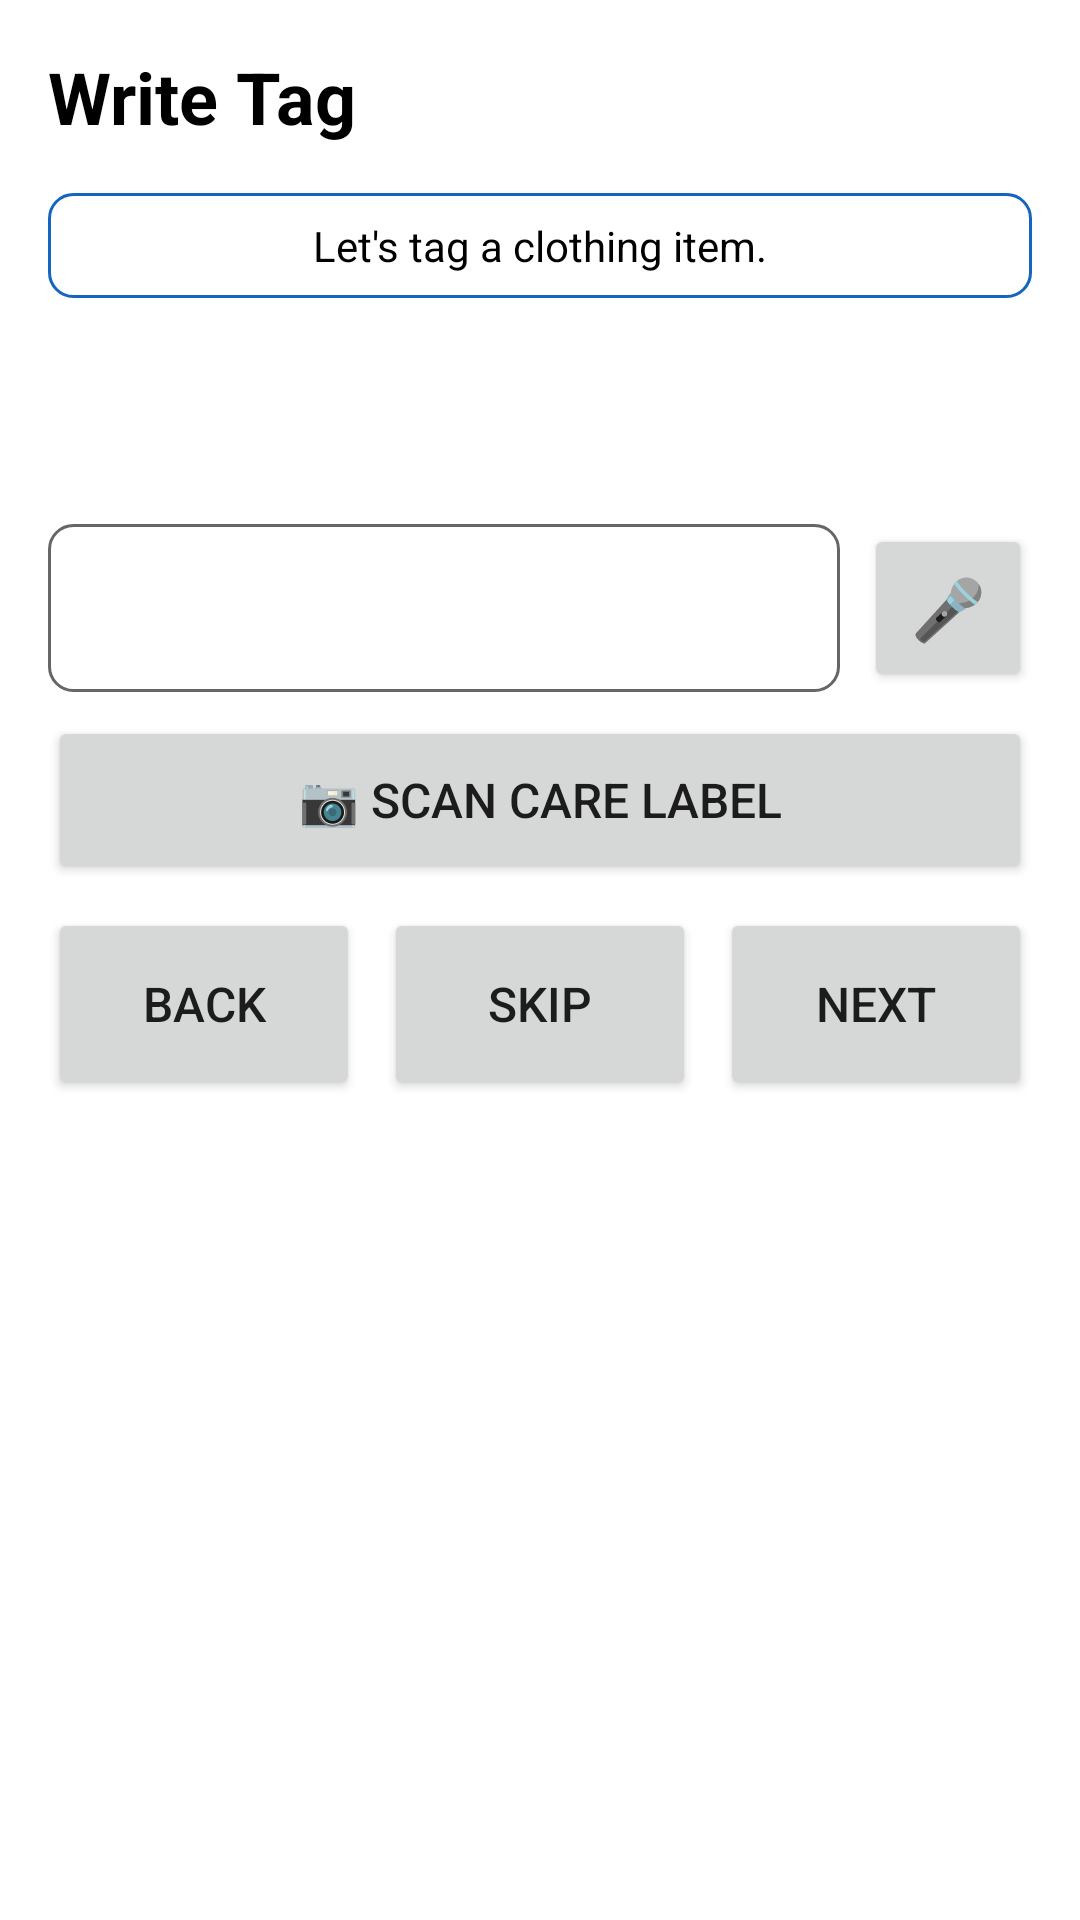

Here is an Android app screen rendered from its layout file. Give the layout XML and the strings, colors and styles it references.
<!-- AndroidManifest.xml: application theme Theme.LexaWEAR -->
<!-- res/layout/fragment_nfc.xml -->
<?xml version="1.0" encoding="utf-8"?>
<LinearLayout
    xmlns:android="http://schemas.android.com/apk/res/android"
    android:layout_width="match_parent"
    android:layout_height="match_parent"
    android:orientation="vertical"
    android:background="?android:attr/colorBackground">

    
    <TextView
        android:layout_width="wrap_content"
        android:layout_height="wrap_content"
        android:text="@string/write_title"
        android:textSize="24sp"
        android:textStyle="bold"
        android:textColor="?attr/colorOnBackground"
        android:layout_margin="16dp" />

    
    <TextView
        android:id="@+id/tv_status"
        android:layout_width="match_parent"
        android:layout_height="wrap_content"
        android:text="@string/write_status_default"
        android:textSize="14sp"
        android:textColor="?attr/colorOnSurface"
        android:gravity="center"
        android:padding="8dp"
        android:background="@drawable/status_background"
        android:layout_marginStart="16dp"
        android:layout_marginEnd="16dp"
        android:layout_marginBottom="16dp"
        android:accessibilityLiveRegion="polite" />

    
    <TextView
        android:id="@+id/tv_step_indicator"
        android:layout_width="wrap_content"
        android:layout_height="wrap_content"
        android:textSize="12sp"
        android:textColor="?attr/colorOnSurface"
        android:layout_marginStart="16dp"
        android:layout_marginBottom="4dp" />

    
    <TextView
        android:id="@+id/tv_question"
        android:layout_width="match_parent"
        android:layout_height="wrap_content"
        android:textSize="20sp"
        android:textStyle="bold"
        android:textColor="?attr/colorOnBackground"
        android:layout_marginStart="16dp"
        android:layout_marginEnd="16dp"
        android:layout_marginBottom="12dp"
        android:accessibilityLiveRegion="polite" />

    
    <LinearLayout
        android:id="@+id/layout_free_text"
        android:layout_width="match_parent"
        android:layout_height="wrap_content"
        android:orientation="horizontal"
        android:layout_marginStart="16dp"
        android:layout_marginEnd="16dp"
        android:layout_marginBottom="8dp"
        android:gravity="center_vertical">

        
        <EditText
            android:id="@+id/et_step_input"
            android:layout_width="0dp"
            android:layout_height="56dp"
            android:layout_weight="1"
            android:textSize="16sp"
            android:padding="12dp"
            android:background="@drawable/input_background"
            android:inputType="textCapSentences"
            android:contentDescription="@string/input_description" />

        
        <Button
            android:id="@+id/btn_mic"
            android:layout_width="56dp"
            android:layout_height="56dp"
            android:layout_marginStart="8dp"
            android:text="🎤"
            android:textSize="20sp"
            android:padding="0dp"
            android:contentDescription="@string/btn_mic_description" />

    </LinearLayout>

    
    <Button
        android:id="@+id/btn_camera"
        android:layout_width="match_parent"
        android:layout_height="56dp"
        android:layout_marginStart="16dp"
        android:layout_marginEnd="16dp"
        android:layout_marginBottom="8dp"
        android:text="@string/btn_camera_care"
        android:textSize="16sp"
        android:contentDescription="@string/btn_camera_description" />

    
    <ScrollView
        android:id="@+id/scroll_options"
        android:layout_width="match_parent"
        android:layout_height="0dp"
        android:layout_weight="1"
        android:layout_marginStart="16dp"
        android:layout_marginEnd="16dp"
        android:layout_marginBottom="8dp"
        android:visibility="gone">

        <LinearLayout
            android:id="@+id/options_container"
            android:layout_width="match_parent"
            android:layout_height="wrap_content"
            android:orientation="vertical" />

    </ScrollView>

    
    <LinearLayout
        android:id="@+id/layout_custom_size"
        android:layout_width="match_parent"
        android:layout_height="wrap_content"
        android:orientation="horizontal"
        android:layout_marginStart="16dp"
        android:layout_marginEnd="16dp"
        android:layout_marginBottom="8dp"
        android:gravity="center_vertical"
        android:visibility="gone">

        <EditText
            android:id="@+id/et_custom_size"
            android:layout_width="0dp"
            android:layout_height="56dp"
            android:layout_weight="1"
            android:textSize="16sp"
            android:padding="12dp"
            android:background="@drawable/input_background"
            android:inputType="text"
            android:hint="@string/size_custom"
            android:contentDescription="@string/size_custom_prompt" />

        
        <Button
            android:id="@+id/btn_confirm_custom_size"
            android:layout_width="wrap_content"
            android:layout_height="56dp"
            android:layout_marginStart="8dp"
            android:text="@string/btn_confirm_ok"
            android:contentDescription="@string/btn_confirm_custom_size_description" />

    </LinearLayout>

    
    <TextView
        android:id="@+id/tv_step_error"
        android:layout_width="match_parent"
        android:layout_height="wrap_content"
        android:textSize="14sp"
        android:textColor="#D32F2F"
        android:layout_marginStart="16dp"
        android:layout_marginEnd="16dp"
        android:layout_marginBottom="4dp"
        android:visibility="gone"
        android:accessibilityLiveRegion="polite" />

    
    <LinearLayout
        android:layout_width="match_parent"
        android:layout_height="wrap_content"
        android:orientation="horizontal"
        android:layout_marginStart="16dp"
        android:layout_marginEnd="16dp"
        android:layout_marginBottom="16dp">

        <Button
            android:id="@+id/btn_back"
            android:layout_width="0dp"
            android:layout_height="64dp"
            android:layout_weight="1"
            android:text="@string/btn_back"
            android:textSize="16sp"
            android:layout_marginEnd="4dp"
            android:contentDescription="@string/btn_back_description" />

        
        <Button
            android:id="@+id/btn_skip"
            android:layout_width="0dp"
            android:layout_height="64dp"
            android:layout_weight="1"
            android:text="@string/btn_skip"
            android:textSize="16sp"
            android:layout_marginStart="4dp"
            android:layout_marginEnd="4dp"
            android:contentDescription="@string/btn_skip_description" />

        <Button
            android:id="@+id/btn_next"
            android:layout_width="0dp"
            android:layout_height="64dp"
            android:layout_weight="1"
            android:text="@string/btn_next"
            android:textSize="16sp"
            android:layout_marginStart="4dp"
            android:contentDescription="@string/btn_next_description" />

    </LinearLayout>

    
    <ScrollView
        android:id="@+id/layout_summary"
        android:layout_width="match_parent"
        android:layout_height="0dp"
        android:layout_weight="1"
        android:layout_marginStart="16dp"
        android:layout_marginEnd="16dp"
        android:visibility="gone">

        <TextView
            android:id="@+id/tv_summary"
            android:layout_width="match_parent"
            android:layout_height="wrap_content"
            android:textSize="15sp"
            android:textColor="?attr/colorOnBackground"
            android:lineSpacingExtra="6dp"
            android:contentDescription="@string/summary_description"
            android:accessibilityLiveRegion="polite" />

    </ScrollView>

    
    <Button
        android:id="@+id/btn_write"
        android:layout_width="match_parent"
        android:layout_height="72dp"
        android:text="@string/btn_write"
        android:textSize="18sp"
        android:layout_margin="16dp"
        android:visibility="gone"
        android:contentDescription="@string/btn_write_description" />

</LinearLayout>
<!-- resources referenced by this layout -->
<resources>
  <!-- drawable input_background (drawable) -->
  <?xml version="1.0" encoding="utf-8"?>
  <shape xmlns:android="http://schemas.android.com/apk/res/android"
      android:shape="rectangle">
  
      
      <solid android:color="?attr/colorSurface" />
  
      <corners android:radius="8dp" />
  
      
      <stroke android:width="1dp" android:color="?attr/colorControlNormal" />
  
  </shape>
  <!-- drawable status_background (drawable) -->
  <?xml version="1.0" encoding="utf-8"?>
  <shape xmlns:android="http://schemas.android.com/apk/res/android"
      android:shape="rectangle">
  
      
      <solid android:color="?attr/colorSurface" />
  
      <corners android:radius="8dp" />
  
      
      <stroke android:width="1dp" android:color="?attr/colorPrimary" />
  
  </shape>
  <string name="btn_back">Back</string>
  <string name="btn_back_description">Go back to previous field</string>
  <string name="btn_camera_care">📷  Scan Care Label</string>
  <string name="btn_camera_description">Scan clothing with camera to pre-fill all fields</string>
  <string name="btn_confirm_custom_size_description">Confirm custom size</string>
  <string name="btn_confirm_ok">OK</string>
  <string name="btn_mic_description">Tap to speak your answer</string>
  <string name="btn_next">Next</string>
  <string name="btn_next_description">Go to next field</string>
  <string name="btn_skip">Skip</string>
  <string name="btn_skip_description">Skip this question</string>
  <string name="btn_write">Write to Tag</string>
  <string name="btn_write_description">Write entered information to NFC tag</string>
  <string name="input_description">Answer input field</string>
  <string name="size_custom">Enter custom size (e.g. 32/32)</string>
  <string name="size_custom_prompt">Type your size. For trousers, use format 32 slash 32.</string>
  <string name="summary_description">Summary of entered clothing information</string>
  <string name="write_status_default">Let\'s tag a clothing item.</string>
  <string name="write_title">Write Tag</string>
  <style name="Theme.LexaWEAR" parent="Theme.MaterialComponents.DayNight.NoActionBar">
          <item name="colorPrimary">#1565C0</item>
          <item name="colorPrimaryVariant">#003c8f</item>
          <item name="colorOnPrimary">#FFFFFF</item>
      </style>
</resources>
